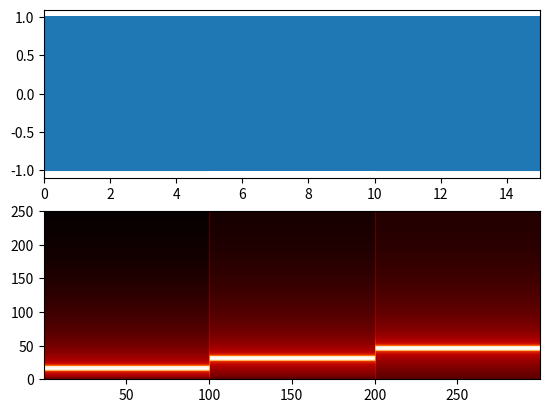

This chart was generated by the following Python code:
import matplotlib.pyplot as plt
import numpy as np
import pandas as pd

time1 = np.arange(0,5,0.0001)
time = np.arange(0,15,0.0001)
data1=np.sin(2*np.pi*300*time1)
data2=np.sin(2*np.pi*600*time1)
data3=np.sin(2*np.pi*900*time1)
data=np.append(data1,data2 )
data=np.append(data,data3)
print(len(time))
print(len(data))

print(data)

NFFT = 200     # the length of the windowing segments
Fs = 500  # the sampling rate

# plot signal and spectrogram

ax1 = plt.subplot(211)
plt.plot(time,data)   # for this one has to either undersample or zoom in 
plt.xlim([0,15])
plt.subplot(212 )  # don't share the axis
Pxx, freqs, bins, im = plt.specgram(data, NFFT=NFFT,   Fs=Fs,noverlap=100, cmap=plt.cm.gist_heat)
plt.show() 